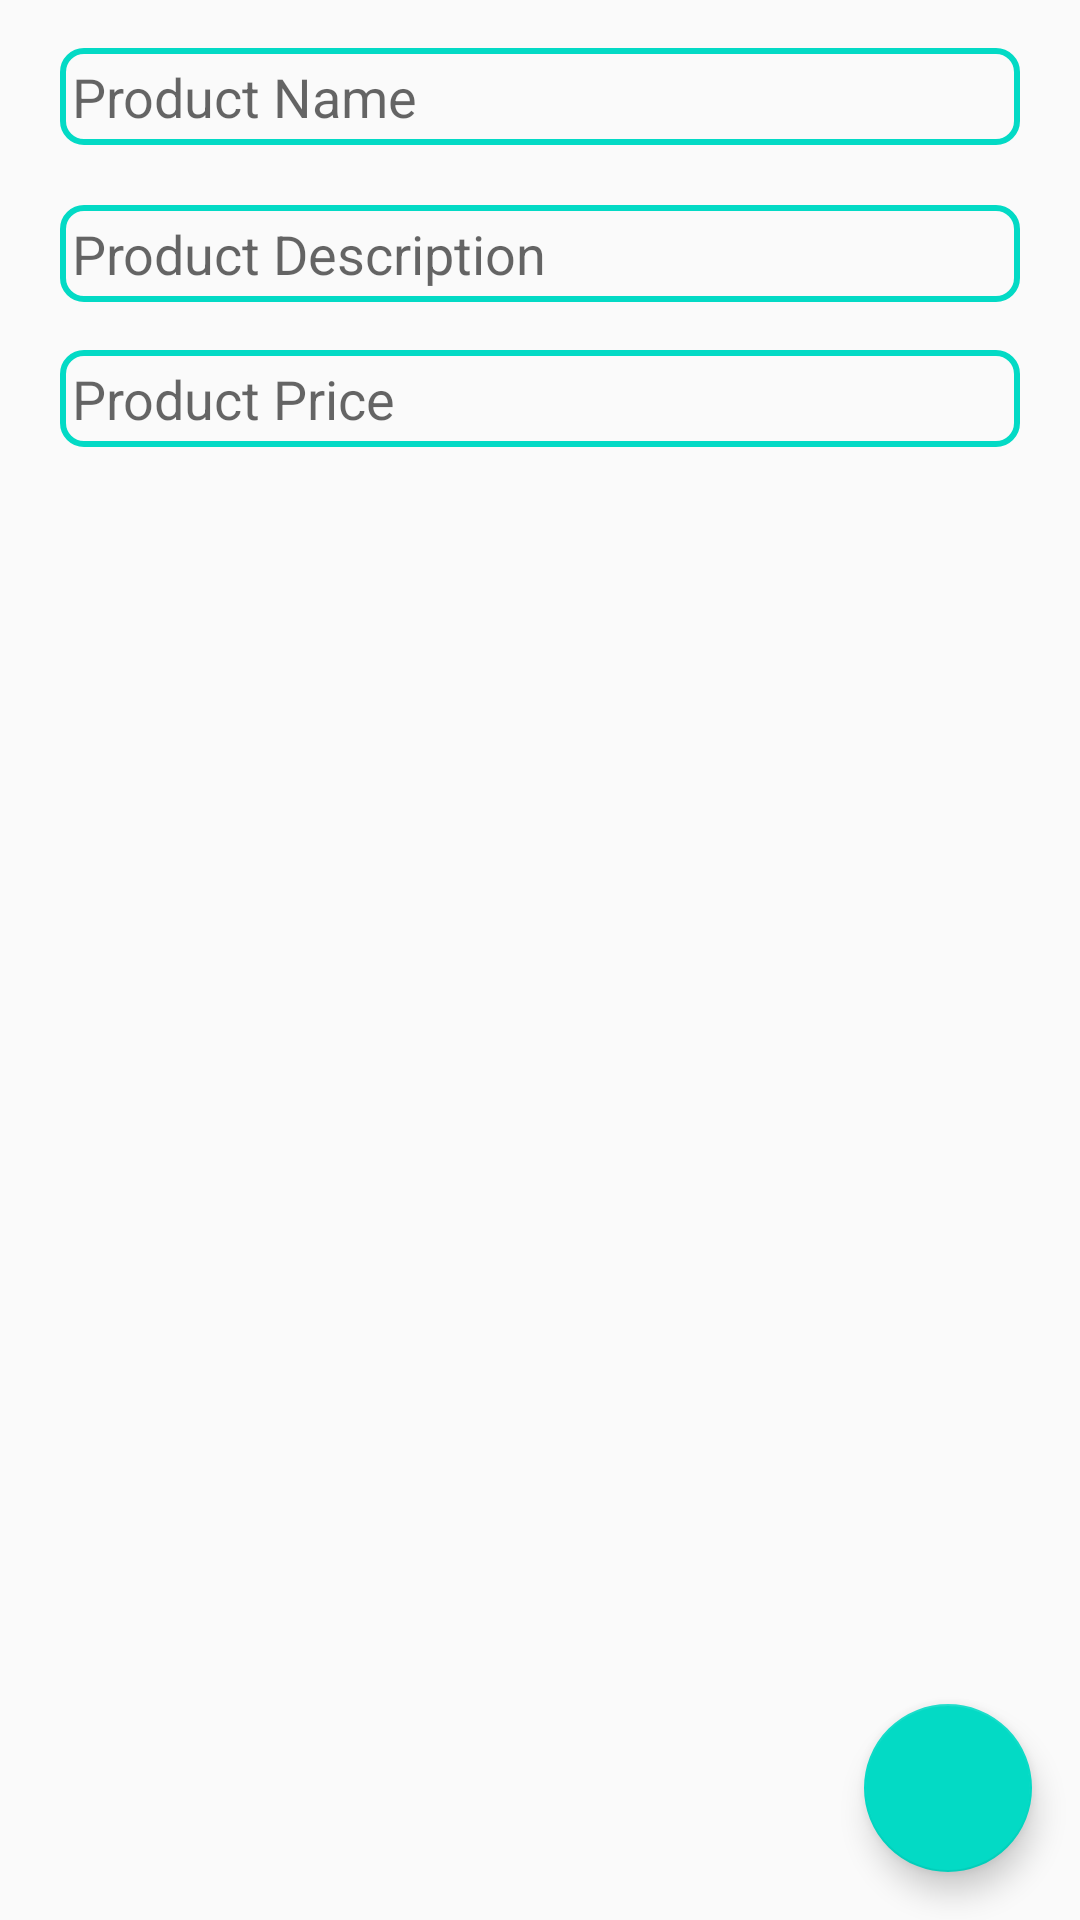

The Android layout XML behind this screen, and the referenced resources:
<!-- AndroidManifest.xml: application theme AppTheme -->
<!-- res/layout/activity_product.xml -->
<?xml version="1.0" encoding="utf-8"?>
<androidx.constraintlayout.widget.ConstraintLayout xmlns:android="http://schemas.android.com/apk/res/android"
    xmlns:app="http://schemas.android.com/apk/res-auto"
    xmlns:tools="http://schemas.android.com/tools"
    android:layout_width="match_parent"
    android:layout_height="match_parent"
    tools:context=".view.ProductActivity">

    <com.google.android.material.floatingactionbutton.FloatingActionButton
        android:id="@+id/add_product"
        android:layout_width="wrap_content"
        android:layout_height="wrap_content"
        android:layout_marginEnd="16dp"
        android:layout_marginRight="16dp"
        android:layout_marginBottom="16dp"
        android:clickable="true"
        android:focusable="true"
        android:src="@drawable/ic_add_black_24dp"
        app:layout_constraintBottom_toBottomOf="parent"
        app:layout_constraintEnd_toEndOf="parent" />

    <EditText
        android:id="@+id/product_name"
        android:layout_width="0dp"
        android:layout_height="wrap_content"
        android:layout_marginStart="20dp"
        android:layout_marginLeft="20dp"
        android:layout_marginTop="16dp"
        android:layout_marginEnd="20dp"
        android:layout_marginRight="20dp"
        android:autofillHints=""
        android:background="@drawable/button"
        android:padding="4dp"
        android:ems="10"
        android:hint="@string/product_name"
        android:inputType="textAutoComplete"
        android:textColor="#000000"
        app:layout_constraintEnd_toEndOf="parent"
        app:layout_constraintStart_toStartOf="parent"
        app:layout_constraintTop_toTopOf="parent" />

    <EditText
        android:id="@+id/product_Description"
        android:layout_width="0dp"
        android:layout_height="wrap_content"
        android:layout_marginStart="20dp"
        android:layout_marginLeft="20dp"
        android:layout_marginTop="20dp"
        android:layout_marginEnd="20dp"
        android:layout_marginRight="20dp"
        android:autofillHints=""
        android:background="@drawable/button"
        android:ems="10"
        android:padding="4dp"
        android:hint="@string/product_description"
        android:inputType="textPersonName"
        android:textColor="#000000"
        app:layout_constraintEnd_toEndOf="parent"
        app:layout_constraintStart_toStartOf="parent"
        app:layout_constraintTop_toBottomOf="@+id/product_name" />

    <EditText
        android:id="@+id/product_price"
        android:layout_width="0dp"
        android:layout_height="wrap_content"
        android:layout_marginStart="20dp"
        android:layout_marginLeft="20dp"
        android:layout_marginTop="16dp"
        android:layout_marginEnd="20dp"
        android:layout_marginRight="20dp"
        android:autofillHints=""
        android:background="@drawable/button"
        android:clickable="true"
        android:cursorVisible="true"
        android:ems="10"
        android:padding="4dp"
        android:focusable="true"
        android:gravity="start"
        android:hint="@string/product_price"
        android:inputType="number|textPersonName"
        android:textColor="#000000"
        app:layout_constraintEnd_toEndOf="parent"
        app:layout_constraintStart_toStartOf="parent"
        app:layout_constraintTop_toBottomOf="@+id/product_Description" />

</androidx.constraintlayout.widget.ConstraintLayout>
<!-- resources referenced by this layout -->
<resources>
  <!-- drawable button (drawable) -->
  <?xml version="1.0" encoding="utf-8"?>
  <shape xmlns:android="http://schemas.android.com/apk/res/android"
      android:shape="rectangle">
  
      <size
          android:width="30dp"
          android:height="15dp"/>
      <stroke
          android:color="#03DAC5"
          android:width="2dp"/>
      <corners android:radius="7dp"/>
     
  
  </shape>
  <string name="product_description">Product Description</string>
  <string name="product_name">Product Name</string>
  <string name="product_price">Product Price</string>
  <style name="AppTheme" parent="Theme.AppCompat.Light.DarkActionBar">
          
          <item name="colorPrimary">@color/colorPrimary</item>
          <item name="colorPrimaryDark">@color/colorPrimaryDark</item>
          <item name="colorAccent">@color/colorAccent</item>
      </style>
  <!-- not gathered from this repository: default colours our renderer supplied (Android Studio template values) -->
  <color name="colorPrimary">#FF6200EE</color>
  <color name="colorPrimaryDark">#FF3700B3</color>
  <color name="colorAccent">#FF03DAC5</color>
</resources>
